Image classification data set "data_for_modeling" (zach-merritt/weedeater on GitHub). Class labels (5): dirt, marigold, morning glory, pea, radish.

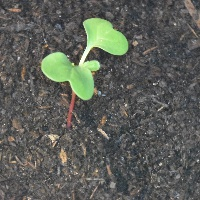
Label: radish

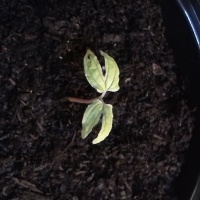
Label: morning glory

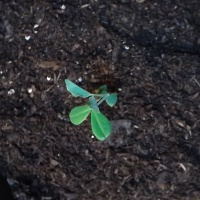
Label: pea

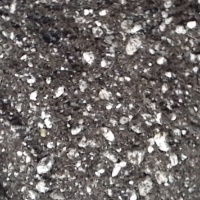
Label: dirt

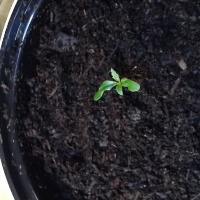
Label: marigold

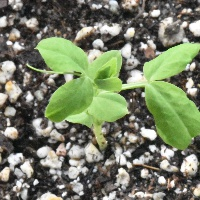
Label: pea
